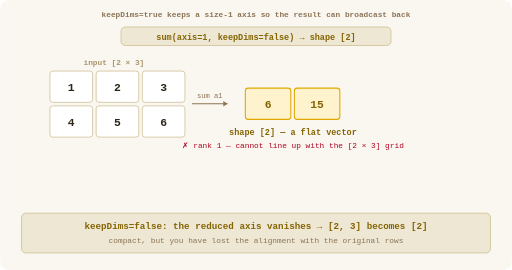
t = 0.00 s
t = 2.00 s: frame unchanged from t = 0.00 s, image omitted
t = 3.00 s: frame unchanged from t = 0.00 s, image omitted
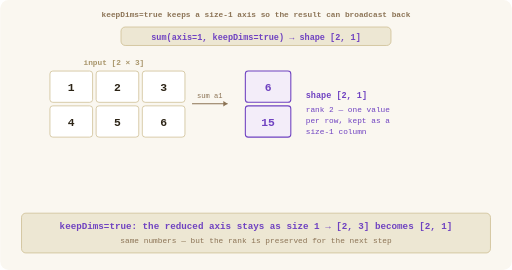
t = 5.00 s
t = 7.00 s: frame unchanged from t = 5.00 s, image omitted
t = 8.00 s: frame unchanged from t = 5.00 s, image omitted

The animated SVG that drew these frames (rendered in a browser with its animation timeline set to each time). Animation: 12 SMIL elements (animate=12); frames cover the first 8.00 s, repeats indefinitely.

<svg xmlns="http://www.w3.org/2000/svg" viewBox="0 0 720 380" width="720" height="380">

  <!-- ─── background (light cream) ───────────────────────────── -->
  <rect width="720" height="380" fill="#faf7f0" rx="12"/>

  <!-- ─── header ─────────────────────────────────────────────── -->
  <text x="360" y="24" text-anchor="middle" fill="#8b7355" font-family="monospace" font-size="11" font-weight="600">keepDims=true keeps a size-1 axis so the result can broadcast back</text>

  <!--
    Animation timing
    ────────────────
    12 s cycle, 3 phases × 4 s, discrete:  keyTimes = "0;0.333;0.667"

      Phase 0  sum(axis=1, keepDims=false) → [6, 15], shape [2]   (axis gone)
      Phase 1  sum(axis=1, keepDims=true)  → [[6],[15]], shape [2,1] (axis kept as 1)
      Phase 2  the [2,1] result broadcasts across the 3 columns — LayerNorm's x − mean

    Source: [[1, 2, 3], [4, 5, 6]]
  -->

  <!-- ═══════════════════════════════════════════════════════════ -->
  <!-- Phase badge                                                -->
  <!-- ═══════════════════════════════════════════════════════════ -->

  <rect x="170" y="38" width="380" height="26" rx="6" fill="#ede7d3" stroke="#c9b88a" stroke-width="1"/>
  <text x="360" y="56" text-anchor="middle" font-family="monospace" font-size="12" font-weight="600" fill="#856404">
    <animate attributeName="opacity" values="1;0;0" keyTimes="0;0.333;0.667" dur="12s" calcMode="discrete" repeatCount="indefinite"/>
    sum(axis=1, keepDims=false) → shape [2]
  </text>
  <text x="360" y="56" text-anchor="middle" font-family="monospace" font-size="12" font-weight="600" fill="#6f42c1">
    <animate attributeName="opacity" values="0;1;0" keyTimes="0;0.333;0.667" dur="12s" calcMode="discrete" repeatCount="indefinite"/>
    sum(axis=1, keepDims=true) → shape [2, 1]
  </text>
  <text x="360" y="56" text-anchor="middle" font-family="monospace" font-size="12" font-weight="600" fill="#2e7d32">
    <animate attributeName="opacity" values="0;0;1" keyTimes="0;0.333;0.667" dur="12s" calcMode="discrete" repeatCount="indefinite"/>
    [2, 1] broadcasts across 3 columns ✓
  </text>

  <!-- ═══════════════════════════════════════════════════════════ -->
  <!-- Source grid [2 × 3], origin (70, 100)                      -->
  <!-- ═══════════════════════════════════════════════════════════ -->

  <text x="160" y="92" text-anchor="middle" fill="#a8956a" font-family="monospace" font-size="11" font-weight="600">input [2 × 3]</text>

  <rect x="70" y="100" width="60" height="44" rx="4" fill="#ffffff" stroke="#c9b88a" stroke-width="1"/>
  <text x="100" y="128" text-anchor="middle" fill="#2c2416" font-family="monospace" font-size="16" font-weight="600">1</text>
  <rect x="135" y="100" width="60" height="44" rx="4" fill="#ffffff" stroke="#c9b88a" stroke-width="1"/>
  <text x="165" y="128" text-anchor="middle" fill="#2c2416" font-family="monospace" font-size="16" font-weight="600">2</text>
  <rect x="200" y="100" width="60" height="44" rx="4" fill="#ffffff" stroke="#c9b88a" stroke-width="1"/>
  <text x="230" y="128" text-anchor="middle" fill="#2c2416" font-family="monospace" font-size="16" font-weight="600">3</text>

  <rect x="70" y="149" width="60" height="44" rx="4" fill="#ffffff" stroke="#c9b88a" stroke-width="1"/>
  <text x="100" y="177" text-anchor="middle" fill="#2c2416" font-family="monospace" font-size="16" font-weight="600">4</text>
  <rect x="135" y="149" width="60" height="44" rx="4" fill="#ffffff" stroke="#c9b88a" stroke-width="1"/>
  <text x="165" y="177" text-anchor="middle" fill="#2c2416" font-family="monospace" font-size="16" font-weight="600">5</text>
  <rect x="200" y="149" width="60" height="44" rx="4" fill="#ffffff" stroke="#c9b88a" stroke-width="1"/>
  <text x="230" y="177" text-anchor="middle" fill="#2c2416" font-family="monospace" font-size="16" font-weight="600">6</text>

  <!-- arrow to result -->
  <line x1="270" y1="146" x2="320" y2="146" stroke="#8b7355" stroke-width="1.5"/>
  <polygon points="320,146 314,142 314,150" fill="#8b7355"/>
  <text x="295" y="138" text-anchor="middle" fill="#8b7355" font-family="monospace" font-size="10">sum a1</text>

  <!-- ═══════════════════════════════════════════════════════════ -->
  <!-- PHASE 0 — keepDims=false → flat [6, 15], shape [2]         -->
  <!-- ═══════════════════════════════════════════════════════════ -->
  <g>
    <animate attributeName="opacity" values="1;0;0" keyTimes="0;0.333;0.667" dur="12s" calcMode="discrete" repeatCount="indefinite"/>
    <rect x="345" y="124" width="64" height="44" rx="4" fill="#fff3cd" stroke="#e0a800" stroke-width="1.5"/>
    <text x="377" y="152" text-anchor="middle" fill="#856404" font-family="monospace" font-size="16" font-weight="700">6</text>
    <rect x="414" y="124" width="64" height="44" rx="4" fill="#fff3cd" stroke="#e0a800" stroke-width="1.5"/>
    <text x="446" y="152" text-anchor="middle" fill="#856404" font-family="monospace" font-size="16" font-weight="700">15</text>
    <text x="412" y="190" text-anchor="middle" fill="#856404" font-family="monospace" font-size="12" font-weight="700">shape [2] — a flat vector</text>
    <text x="412" y="208" text-anchor="middle" fill="#b00020" font-family="monospace" font-size="11">✗ rank 1 — cannot line up with the [2 × 3] grid</text>
  </g>

  <!-- ═══════════════════════════════════════════════════════════ -->
  <!-- PHASE 1 — keepDims=true → column [[6],[15]], shape [2,1]   -->
  <!-- aligned with the two grid rows                             -->
  <!-- ═══════════════════════════════════════════════════════════ -->
  <g>
    <animate attributeName="opacity" values="0;1;0" keyTimes="0;0.333;0.667" dur="12s" calcMode="discrete" repeatCount="indefinite"/>
    <rect x="345" y="100" width="64" height="44" rx="4" fill="#f3edf9" stroke="#6f42c1" stroke-width="1.5"/>
    <text x="377" y="128" text-anchor="middle" fill="#6f42c1" font-family="monospace" font-size="16" font-weight="700">6</text>
    <rect x="345" y="149" width="64" height="44" rx="4" fill="#f3edf9" stroke="#6f42c1" stroke-width="1.5"/>
    <text x="377" y="177" text-anchor="middle" fill="#6f42c1" font-family="monospace" font-size="16" font-weight="700">15</text>
    <text x="430" y="138" fill="#6f42c1" font-family="monospace" font-size="12" font-weight="700">shape [2, 1]</text>
    <text x="430" y="158" fill="#6f42c1" font-family="monospace" font-size="11">rank 2 — one value</text>
    <text x="430" y="173" fill="#6f42c1" font-family="monospace" font-size="11">per row, kept as a</text>
    <text x="430" y="188" fill="#6f42c1" font-family="monospace" font-size="11">size-1 column</text>
  </g>

  <!-- ═══════════════════════════════════════════════════════════ -->
  <!-- PHASE 2 — broadcast: the [2,1] column stretches across the -->
  <!-- 3 columns of the grid (ghost copies). LayerNorm x − mean.  -->
  <!-- ═══════════════════════════════════════════════════════════ -->
  <g>
    <animate attributeName="opacity" values="0;0;1" keyTimes="0;0.333;0.667" dur="12s" calcMode="discrete" repeatCount="indefinite"/>

    <!-- the kept column -->
    <rect x="345" y="100" width="64" height="44" rx="4" fill="#d4ecd5" stroke="#2e7d32" stroke-width="1.5"/>
    <text x="377" y="128" text-anchor="middle" fill="#2e7d32" font-family="monospace" font-size="16" font-weight="700">6</text>
    <rect x="345" y="149" width="64" height="44" rx="4" fill="#d4ecd5" stroke="#2e7d32" stroke-width="1.5"/>
    <text x="377" y="177" text-anchor="middle" fill="#2e7d32" font-family="monospace" font-size="16" font-weight="700">15</text>

    <!-- broadcast arrows: value 6 copied across row 0's 3 columns -->
    <line x1="345" y1="122" x2="500" y2="122" stroke="#2e7d32" stroke-width="1" stroke-dasharray="4,3"/>
    <line x1="345" y1="171" x2="500" y2="171" stroke="#2e7d32" stroke-width="1" stroke-dasharray="4,3"/>

    <!-- ghost copies row 0 -->
    <rect x="500" y="100" width="58" height="44" rx="4" fill="#eef7ef" stroke="#2e7d32" stroke-width="1" stroke-dasharray="3,2"/>
    <text x="529" y="128" text-anchor="middle" fill="#2e7d32" font-family="monospace" font-size="14">6</text>
    <rect x="561" y="100" width="58" height="44" rx="4" fill="#eef7ef" stroke="#2e7d32" stroke-width="1" stroke-dasharray="3,2"/>
    <text x="590" y="128" text-anchor="middle" fill="#2e7d32" font-family="monospace" font-size="14">6</text>
    <rect x="622" y="100" width="58" height="44" rx="4" fill="#eef7ef" stroke="#2e7d32" stroke-width="1" stroke-dasharray="3,2"/>
    <text x="651" y="128" text-anchor="middle" fill="#2e7d32" font-family="monospace" font-size="14">6</text>

    <!-- ghost copies row 1 -->
    <rect x="500" y="149" width="58" height="44" rx="4" fill="#eef7ef" stroke="#2e7d32" stroke-width="1" stroke-dasharray="3,2"/>
    <text x="529" y="177" text-anchor="middle" fill="#2e7d32" font-family="monospace" font-size="14">15</text>
    <rect x="561" y="149" width="58" height="44" rx="4" fill="#eef7ef" stroke="#2e7d32" stroke-width="1" stroke-dasharray="3,2"/>
    <text x="590" y="177" text-anchor="middle" fill="#2e7d32" font-family="monospace" font-size="14">15</text>
    <rect x="622" y="149" width="58" height="44" rx="4" fill="#eef7ef" stroke="#2e7d32" stroke-width="1" stroke-dasharray="3,2"/>
    <text x="651" y="177" text-anchor="middle" fill="#2e7d32" font-family="monospace" font-size="14">15</text>

    <text x="589" y="210" text-anchor="middle" fill="#2e7d32" font-family="monospace" font-size="11" font-weight="700">one value per row, stretched to [2 × 3]</text>
  </g>

  <!-- ═══════════════════════════════════════════════════════════ -->
  <!-- Formula bar — 3 phases                                     -->
  <!-- ═══════════════════════════════════════════════════════════ -->

  <rect x="30" y="300" width="660" height="56" rx="6" fill="#ede7d3" stroke="#c9b88a" stroke-width="1"/>

  <text x="360" y="322" text-anchor="middle" font-family="monospace" font-size="13" fill="#856404" font-weight="600">
    <animate attributeName="opacity" values="1;0;0" keyTimes="0;0.333;0.667" dur="12s" calcMode="discrete" repeatCount="indefinite"/>
    keepDims=false:  the reduced axis vanishes  →  [2, 3] becomes [2]
  </text>
  <text x="360" y="342" text-anchor="middle" font-family="monospace" font-size="11" fill="#8b7355">
    <animate attributeName="opacity" values="1;0;0" keyTimes="0;0.333;0.667" dur="12s" calcMode="discrete" repeatCount="indefinite"/>
    compact, but you have lost the alignment with the original rows
  </text>

  <text x="360" y="322" text-anchor="middle" font-family="monospace" font-size="13" fill="#6f42c1" font-weight="600">
    <animate attributeName="opacity" values="0;1;0" keyTimes="0;0.333;0.667" dur="12s" calcMode="discrete" repeatCount="indefinite"/>
    keepDims=true:  the reduced axis stays as size 1  →  [2, 3] becomes [2, 1]
  </text>
  <text x="360" y="342" text-anchor="middle" font-family="monospace" font-size="11" fill="#8b7355">
    <animate attributeName="opacity" values="0;1;0" keyTimes="0;0.333;0.667" dur="12s" calcMode="discrete" repeatCount="indefinite"/>
    same numbers — but the rank is preserved for the next step
  </text>

  <text x="360" y="322" text-anchor="middle" font-family="monospace" font-size="13" fill="#2e7d32" font-weight="600">
    <animate attributeName="opacity" values="0;0;1" keyTimes="0;0.333;0.667" dur="12s" calcMode="discrete" repeatCount="indefinite"/>
    LayerNorm:  x − mean   needs mean shaped [2, 1] to broadcast over [2, 3]
  </text>
  <text x="360" y="342" text-anchor="middle" font-family="monospace" font-size="11" fill="#8b7355">
    <animate attributeName="opacity" values="0;0;1" keyTimes="0;0.333;0.667" dur="12s" calcMode="discrete" repeatCount="indefinite"/>
    that is why keepDims=true is everywhere in normalization and softmax
  </text>

</svg>
